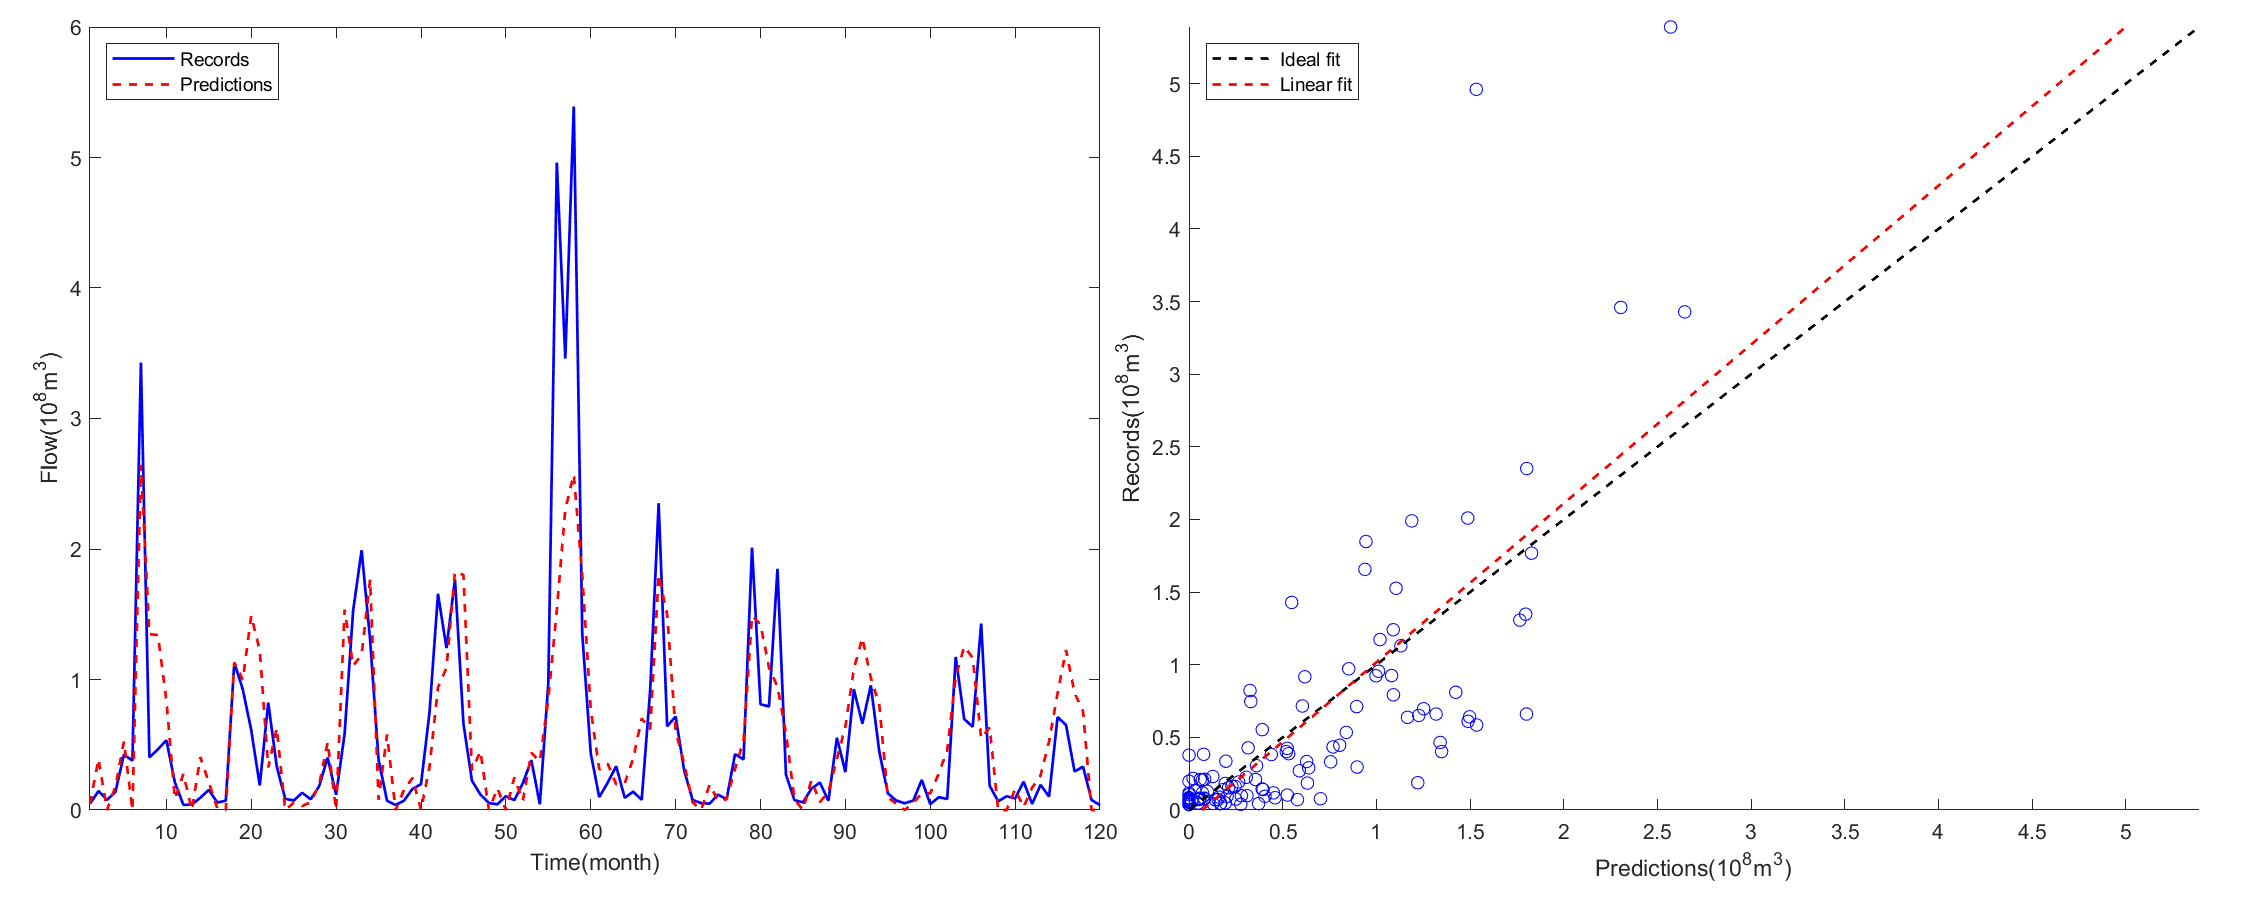

The table this chart was drawn from, first rows:
dev_y, dev_pred
0.04831, 0.04831
0.1451, 0.3902
0.07729, 0
0.1394, 0.1803
0.4246, 0.5242
0.3776, 0
3.429, 2.646
0.4023, 1.348
0.4653, 1.34
0.534, 0.8393
0.2117, 0.08339
0.03918, 0.2763
0.0413, 0
0.09421, 0.4056
0.1542, 0.2112
0.05723, 0.01429
0.0716, 0
1.131, 1.131
0.924, 0.9978
0.6105, 1.49
0.188, 1.221
0.8222, 0.3255
0.3336, 0.6279
0.08532, 0
0.07277, 0.05508
0.1321, 0.03041
0.08187, 0.05914
0.1827, 0.1937
0.402, 0.5195
0.1168, 0
0.5851, 1.535
1.526, 1.105
1.99, 1.189
1.307, 1.766
0.3834, 0.07785
0.07118, 0.5787
0.03869, 0
0.07195, 0.1549
0.162, 0.2461
0.1974, 0
0.7468, 0.3299
1.656, 0.9389
1.241, 1.09
1.768, 1.828
0.6605, 1.801
0.225, 0.3056
0.1179, 0.4501
0.05364, 0
0.04343, 0.1669
0.106, 0
0.07557, 0.2494
0.2059, 0.07134
0.3819, 0.4392
0.04398, 0.3714
0.9721, 0.8526
4.962, 1.533
3.46, 2.304
5.39, 2.57
1.348, 1.797
0.4341, 0.7687
... 60 more rows
